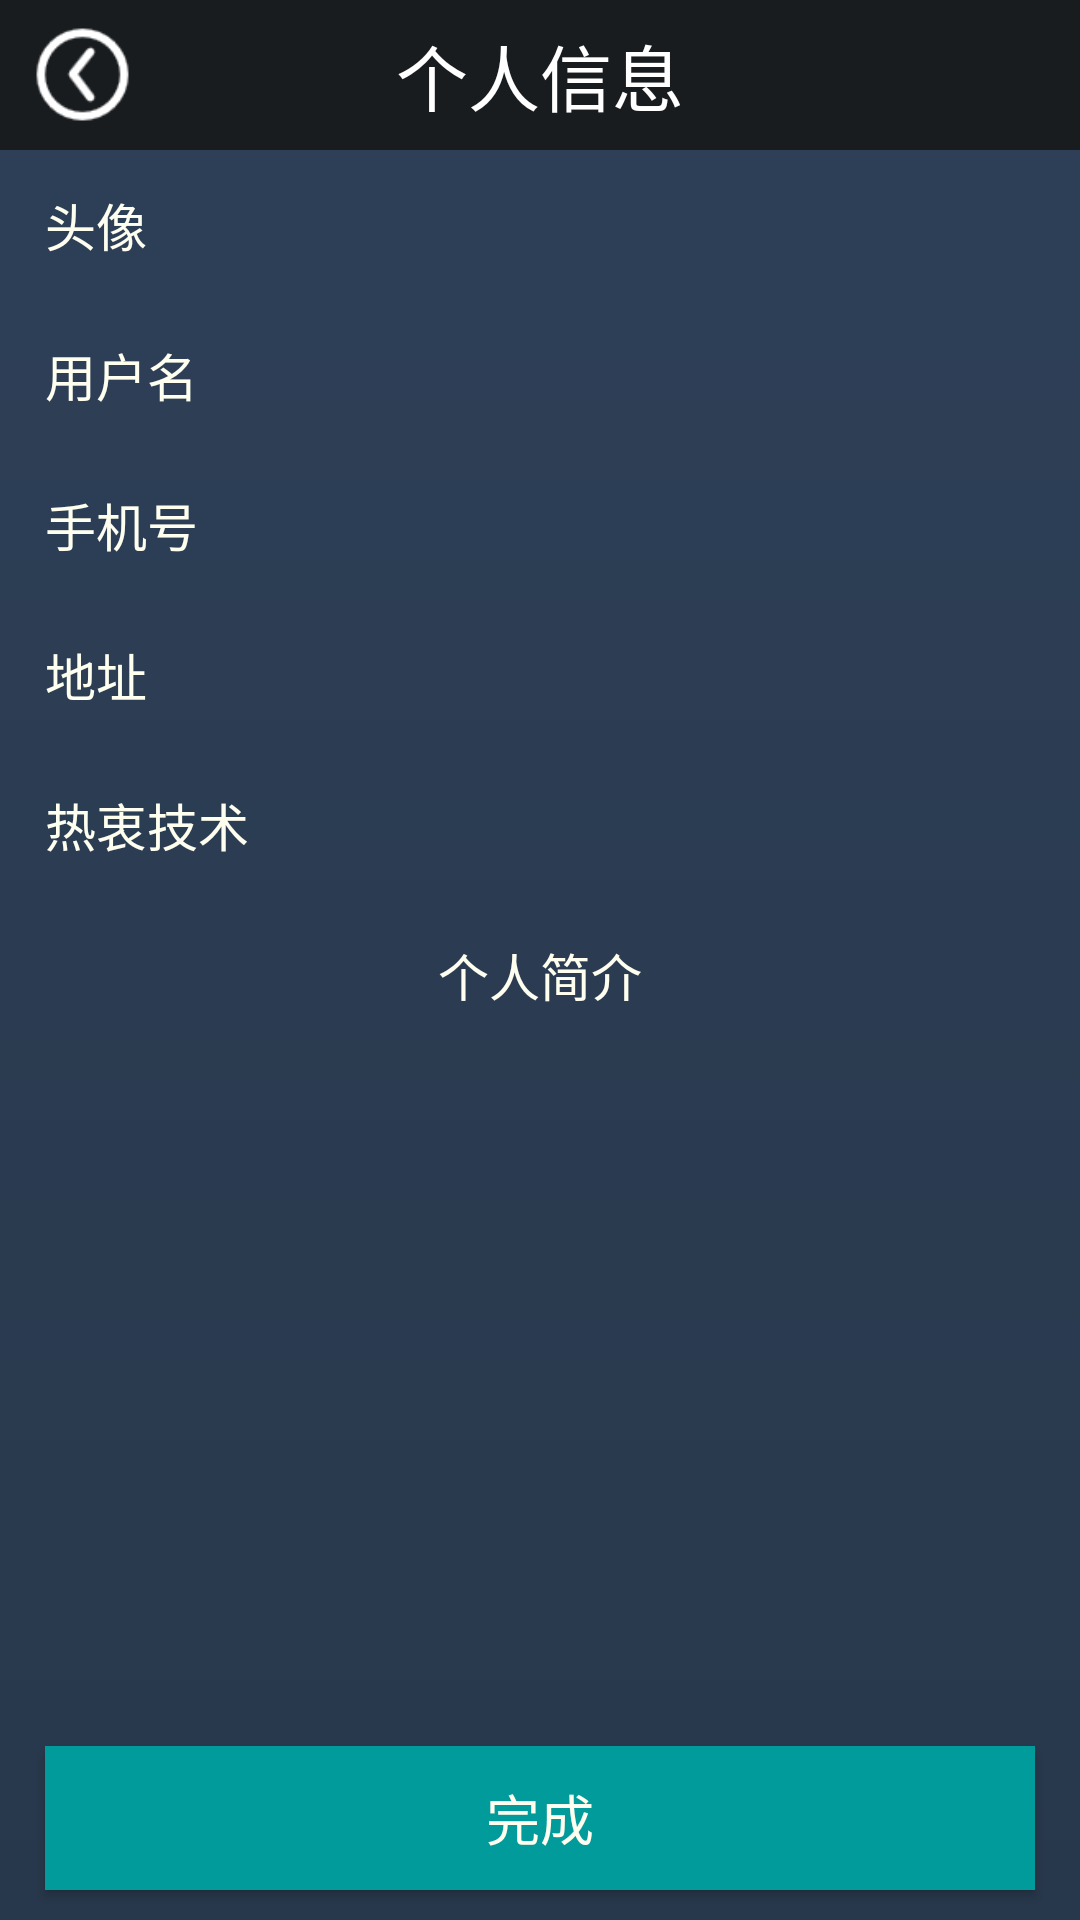

Reconstruct the res/layout file that produces this screen, plus the resources it refers to.
<!-- AndroidManifest.xml: application theme AppTheme -->
<!-- res/layout/activity_person_compile.xml -->
<?xml version="1.0" encoding="utf-8"?>
<LinearLayout xmlns:android="http://schemas.android.com/apk/res/android"
    xmlns:tools="http://schemas.android.com/tools"
    android:id="@+id/activity_person_compile"
    android:layout_width="match_parent"
    android:layout_height="match_parent"
    android:orientation="vertical"
    android:background="@drawable/bg_login"
    tools:context="com.example.buiderdream.programmercommunity.view.activity.PersonCompileActivity">

    <RelativeLayout
        android:id="@+id/rl_headBar"
        android:layout_width="match_parent"
        android:layout_height="50dp"
        android:background="@color/colorMain">

        <ImageView
            android:id="@+id/img_back"
            android:layout_width="35dp"
            android:layout_height="35dp"
            android:layout_centerVertical="true"
            android:layout_marginStart="10dp"
            android:scaleType="fitXY"
            android:contentDescription="@string/img_description"
            android:src="@mipmap/icon_back_64px" />

        <TextView
            android:layout_width="wrap_content"
            android:layout_height="wrap_content"
            android:layout_centerInParent="true"
            android:text="@string/person_info"
            android:textColor="#ffffff"
            android:textSize="@dimen/title_font" />
    </RelativeLayout>

    <RelativeLayout
        android:id="@+id/rl_head"
        android:layout_width="match_parent"
        android:layout_height="50dp">

        <TextView
            style="@style/PersonalInfoTextStyle"
            android:layout_alignParentStart="true"
            android:text="@string/head_pic" />

        <ImageView
            android:id="@+id/rw_head"
            android:layout_width="40dp"
            android:layout_height="40dp"
            android:layout_centerInParent="true"
            android:layout_gravity="center"
            android:scaleType="fitXY"
            android:contentDescription="@string/img_description"
            android:layout_toStartOf="@+id/iv_right0"
            android:src="@drawable/splash0" />

        <ImageView
            android:id="@+id/iv_right0"
            android:layout_width="30dp"
            android:layout_height="30dp"
            android:layout_alignParentEnd="true"
            android:contentDescription="@string/img_description"
            android:layout_centerVertical="true"
            android:src="@drawable/ic_right" />
    </RelativeLayout>

    <RelativeLayout
        android:id="@+id/rl_userName"
        android:layout_width="match_parent"
        android:layout_height="50dp">

        <TextView
            style="@style/PersonalInfoTextStyle"
            android:layout_alignParentStart="true"
            android:text="@string/user_name" />

        <TextView
            android:id="@+id/tv_userName"
            style="@style/PersonalInfoTextStyle"
            android:layout_width="wrap_content"
            android:layout_height="wrap_content"
            android:layout_toStartOf="@+id/iv_right1"
           />

        <ImageView
            android:id="@+id/iv_right1"
            android:layout_width="30dp"
            android:layout_height="30dp"
            android:layout_alignParentEnd="true"
            android:layout_centerVertical="true"
            android:contentDescription="@string/img_description"
            android:src="@drawable/ic_right" />
    </RelativeLayout>
    <RelativeLayout
        android:id="@+id/rl_phoneNum"
        android:layout_width="match_parent"
        android:layout_height="50dp"
      >

        <TextView
            style="@style/PersonalInfoTextStyle"
            android:layout_alignParentStart="true"
            android:text="@string/phone_number" />

        <TextView
            android:id="@+id/tv_phoneNum"
            style="@style/PersonalInfoTextStyle"
            android:layout_width="wrap_content"
            android:layout_height="wrap_content"
            android:layout_toStartOf="@+id/iv_right2"
            />

        <ImageView
            android:id="@+id/iv_right2"
            android:layout_width="30dp"
            android:layout_height="30dp"
            android:layout_alignParentEnd="true"
            android:layout_centerVertical="true"
            android:contentDescription="@string/img_description"
            android:src="@drawable/ic_right" />
    </RelativeLayout>
    <RelativeLayout
        android:id="@+id/rl_address"
        android:layout_width="match_parent"
        android:layout_height="50dp"
        >

        <TextView
            style="@style/PersonalInfoTextStyle"
            android:layout_alignParentStart="true"
            android:text="@string/address" />

        <TextView
            android:id="@+id/tv_address"
            style="@style/PersonalInfoTextStyle"
            android:layout_width="wrap_content"
            android:layout_height="wrap_content"
            android:layout_toStartOf="@+id/iv_right3"
            />

        <ImageView
            android:id="@+id/iv_right3"
            android:layout_width="30dp"
            android:layout_height="30dp"
            android:layout_alignParentEnd="true"
            android:layout_centerVertical="true"
            android:contentDescription="@string/img_description"
            android:src="@drawable/ic_right" />
    </RelativeLayout>
    <RelativeLayout
        android:id="@+id/rl_technology"
        android:layout_width="match_parent"
        android:layout_height="50dp"
        >

        <TextView
            style="@style/PersonalInfoTextStyle"
            android:layout_alignParentStart="true"
            android:text="@string/technology" />

        <TextView
            android:id="@+id/tv_technology"
            style="@style/PersonalInfoTextStyle"
            android:layout_width="wrap_content"
            android:layout_height="wrap_content"
            android:layout_toStartOf="@+id/iv_right4"
             />

        <ImageView
            android:id="@+id/iv_right4"
            android:layout_width="30dp"
            android:layout_height="30dp"
            android:layout_alignParentEnd="true"
            android:layout_centerVertical="true"
            android:contentDescription="@string/img_description"
            android:src="@drawable/ic_right" />
    </RelativeLayout>
    <RelativeLayout
        android:id="@+id/rl_introduce"
        android:layout_width="match_parent"
        android:layout_height="50dp"
       >

        <TextView
            style="@style/PersonalInfoTextStyle"
            android:layout_centerHorizontal="true"
            android:text="@string/person_introduce" />


        <ImageView
            android:layout_width="30dp"
            android:layout_height="30dp"
            android:layout_alignParentEnd="true"
            android:layout_centerVertical="true"
            android:contentDescription="@string/img_description"
            android:src="@drawable/ic_right" />
    </RelativeLayout>
    <RelativeLayout
        android:layout_width="match_parent"
        android:layout_height="match_parent"
       >
        <TextView
            android:id="@+id/tv_introduce"
            android:layout_width="match_parent"
            android:layout_height="match_parent"
            android:textSize="16sp"
            android:textColor="@color/ivory"
            android:layout_margin="10dp"
            android:textStyle="italic"
            android:lines="4"
            android:layout_above="@+id/btn_finish"/>
        <Button
            android:id="@+id/btn_finish"
            android:layout_width="match_parent"
            android:layout_height="wrap_content"
            android:layout_alignParentBottom="true"
            android:layout_gravity="center"
            android:layout_marginBottom="10dp"
            android:layout_marginLeft="15dp"
            android:layout_marginRight="15dp"
            android:background="@drawable/bg_login_button"
            android:text="@string/finish"
            android:textColor="@color/ivory"
            android:textSize="18sp" />
    </RelativeLayout>
</LinearLayout>
<!-- resources referenced by this layout -->
<resources>
  <color name="colorMain">#181C1F</color>
  <color name="ivory">#fffff0</color>
  <dimen name="title_font">24sp</dimen>
  <!-- drawable bg_login (drawable) -->
  <?xml version="1.0" encoding="utf-8"?>
  <shape xmlns:android="http://schemas.android.com/apk/res/android">
  <gradient
      android:startColor="#28384C"
      android:endColor="#2E4058"
      android:angle="90"/>
  </shape>
  <!-- drawable bg_login_button (drawable) -->
  <?xml version="1.0" encoding="utf-8"?>
  <shape xmlns:android="http://schemas.android.com/apk/res/android">
  <gradient
      android:startColor="#029B9B"
      android:endColor="#029B9B"/>
  </shape>
  <!-- mipmap icon_back_64px: png bitmap (mipmap-xhdpi, 1481 bytes) -->
  <string name="address">地址</string>
  <string name="finish">完成</string>
  <string name="head_pic">头像</string>
  <string name="img_description">图片</string>
  <string name="person_info">个人信息</string>
  <string name="person_introduce">个人简介</string>
  <string name="phone_number">手机号</string>
  <string name="technology">热衷技术</string>
  <string name="user_name">用户名</string>
  <style name="PersonalInfoTextStyle">
          <item name="android:layout_width">wrap_content</item>
          <item name="android:layout_height">wrap_content</item>
          <item name="android:textSize">17sp</item>
          <item name="android:textColor">@color/ivory</item>
          <item name="android:layout_gravity">center_vertical</item>
          <item name="android:layout_marginLeft">15dp</item>
          <item name="android:layout_centerVertical">true</item>
      </style>
  <style name="AppTheme" parent="Theme.AppCompat.Light.DarkActionBar">
          
          <item name="colorPrimary">@color/colorPrimary</item>
          <item name="colorPrimaryDark">@color/colorPrimaryDark</item>
          <item name="colorAccent">@color/colorAccent</item>
      </style>
  <color name="colorPrimary">#3F51B5</color>
  <color name="colorPrimaryDark">#303F9F</color>
  <color name="colorAccent">#FF4081</color>
</resources>
